Run: headless pygame with SDL's dummy video driver; simulated clock (each Clock.tick advances the game by its frame time, no real sleeping); random seed 0; keys injected as events and as key.get_pressed() state; mouse plan: one left click at the window centre at the start of phase 2, then a move to the lower-right quarter at the start of phase 3.
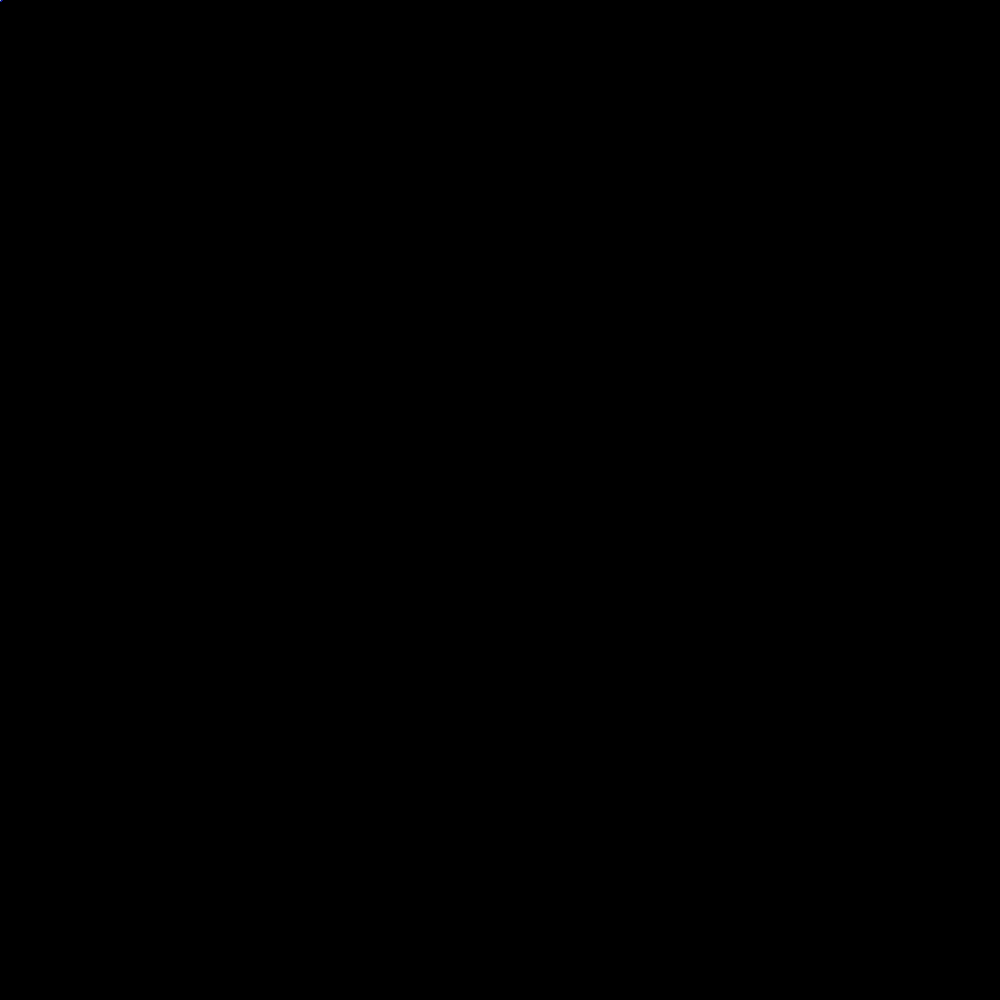
Frame 1 of 4 · flips 1–60 · no input
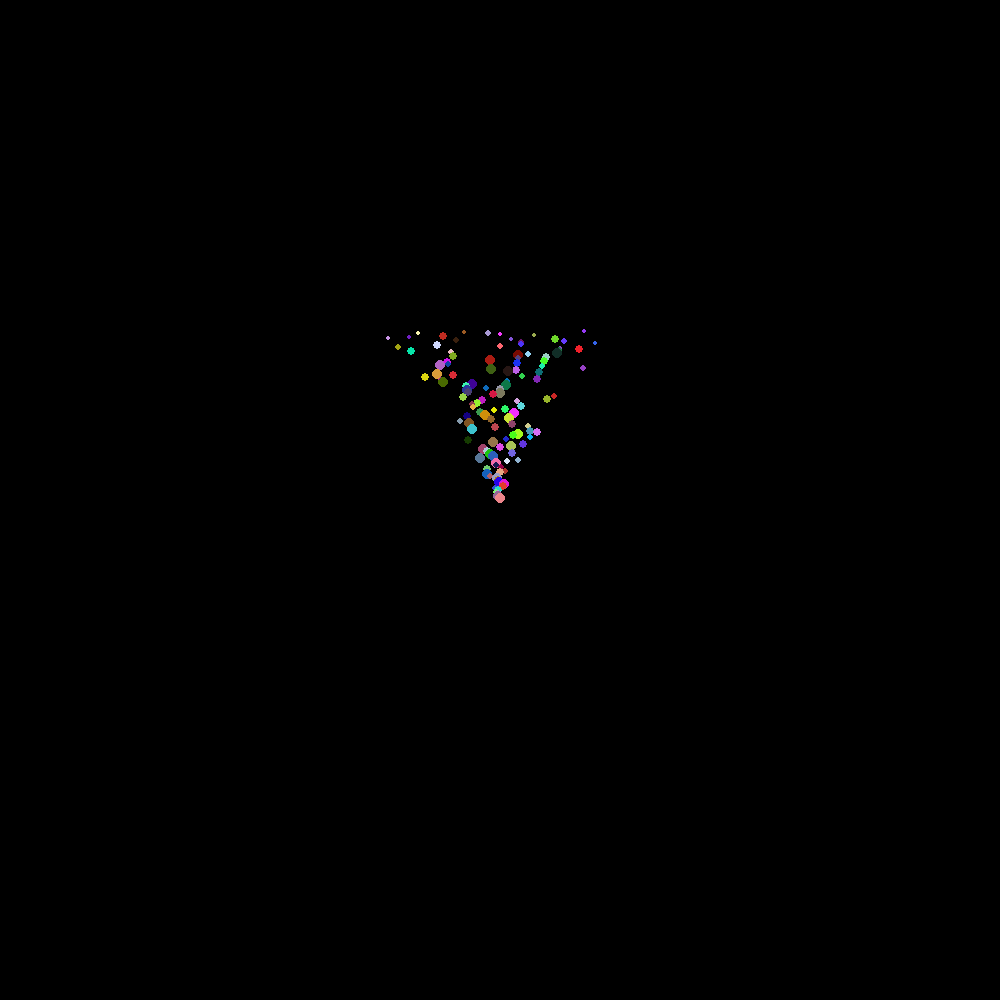
Frame 2 of 4 · flips 61–180 · clicked the window centre · tapped SPACE, RETURN · held RIGHT (→), D
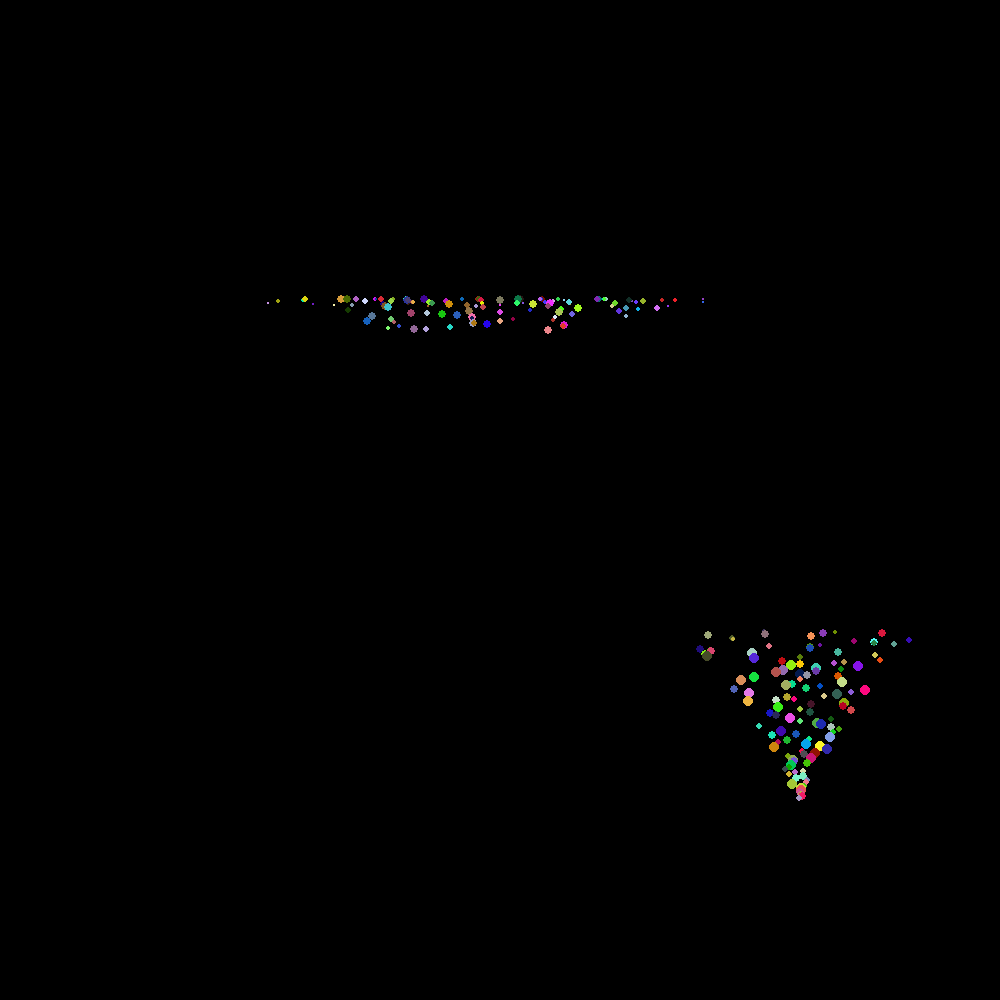
Frame 3 of 4 · flips 181–300 · moved the mouse to the lower-right quarter · held DOWN (↓), S
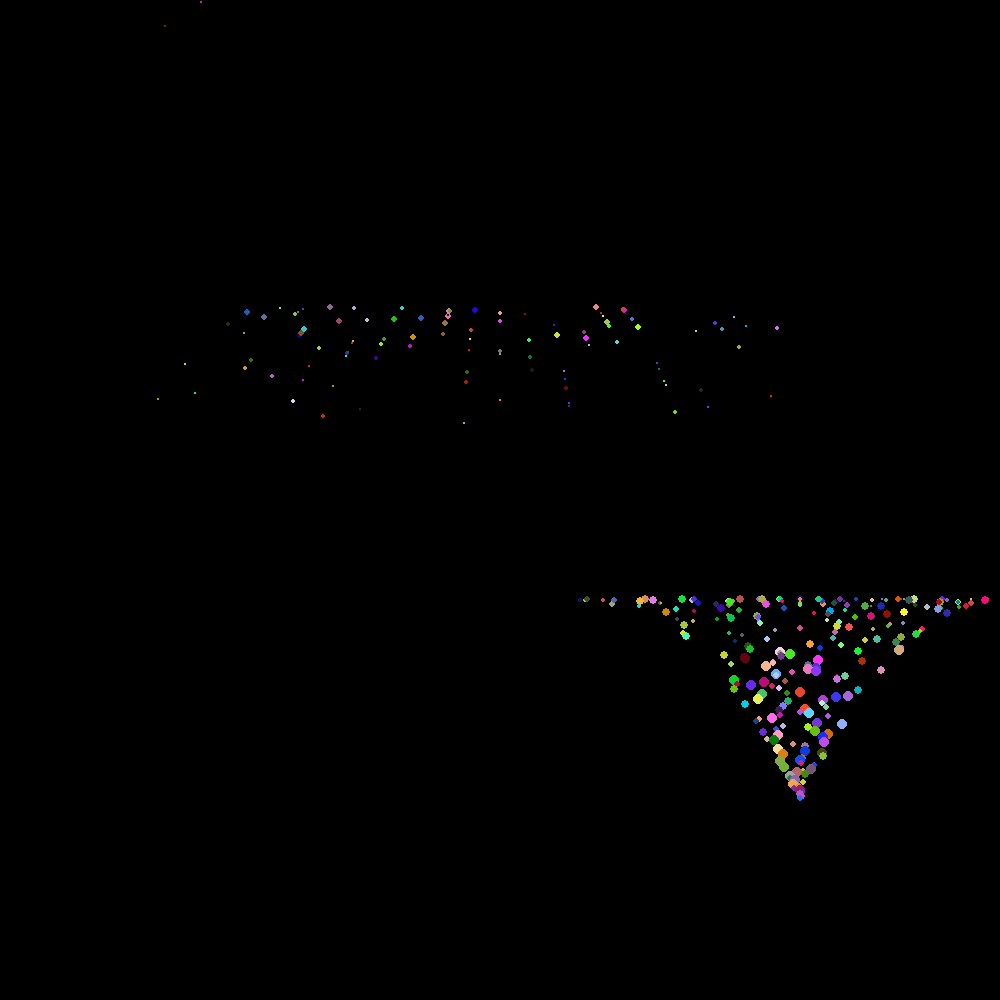
Frame 4 of 4 · flips 301–420 · held LEFT (←), A, UP (↑), W

The pygame program that drew these frames:

# Name:                                            Renacin Matadeen
# Date:                                               12/18/2020
# Title                                           Basics Of PyGame
#
# ----------------------------------------------------------------------------------------------------------------------
import sys
import pygame
from pygame.locals import *
import random
# ----------------------------------------------------------------------------------------------------------------------
"""
Notes:
    + Following:
        - https://www.youtube.com/watch?v=F69-t33e8tk
"""
# ----------------------------------------------------------------------------------------------------------------------


def main():

    # Window SetUp
    screen_dim = (1000, 1000)
    pygame.init()
    window = pygame.display.set_mode(screen_dim)
    pygame.display.set_caption("Simulating Particles")


    # Particle Will Be Stored In A List | Start With No Particles
    particles = []


    # Gotta Store PyGame In Main Loop | Need To Check For Events
    while True:
        window.fill((0, 0, 0))

        # Add Particles To List
        mx, my = pygame.mouse.get_pos()
        particles.append([[mx, my], [random.randint(0, 20) / 10 - 1, -2], random.randint(4, 6), (random.randint(0, 255), random.randint(0, 255), random.randint(0, 255))])

        for particle in particles:
            particle[0][0] += particle[1][0]
            particle[0][1] += particle[1][1]
            particle[2] -= 0.01
            particle[1][1] += 0.01
            pygame.draw.circle(window, particle[3], [int(particle[0][0]), int(particle[0][1])], int(particle[2]))
            if particle[2] <= 0:
                particles.remove(particle)

        # Check For Events | Moving Character
        for event in pygame.event.get():
            if event.type == pygame.QUIT:
                pygame.quit()
                sys.exit()

            if event.type == KEYDOWN:
                if event.key == K_ESCAPE:
                    pygame.quit()
                    sys.exit()

        pygame.display.update()





# ----------------------------------------------------------------------------------------------------------------------

# Main Entry Point Into Python Code
if __name__ == "__main__":
    main()
